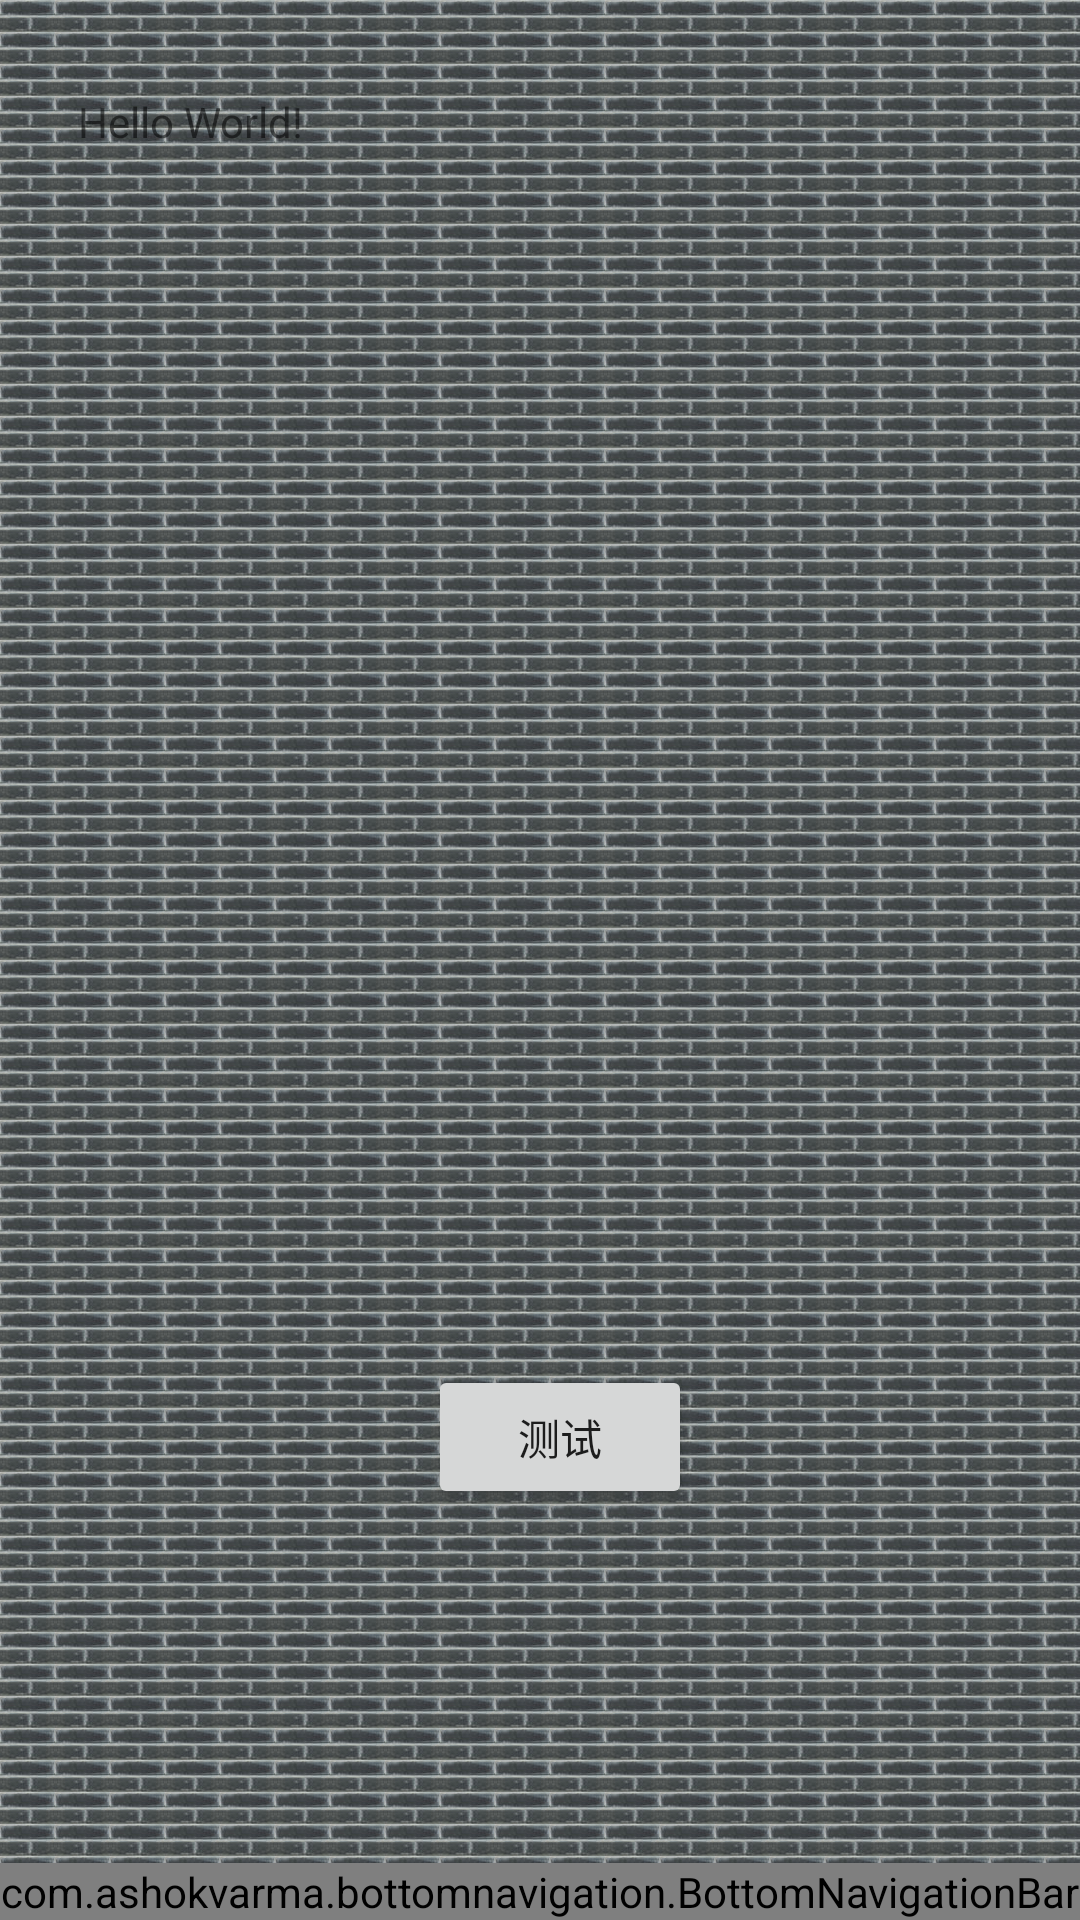

Layout XML and referenced resources for this Android screen:
<!-- AndroidManifest.xml: application theme AppTheme -->
<!-- res/layout/activity_main.xml -->
<?xml version="1.0" encoding="utf-8"?>
<androidx.constraintlayout.widget.ConstraintLayout xmlns:android="http://schemas.android.com/apk/res/android"
    xmlns:app="http://schemas.android.com/apk/res-auto"
    xmlns:tools="http://schemas.android.com/tools"
    android:id="@+id/layout_main"
    android:layout_width="match_parent"
    android:layout_height="match_parent"
    android:gravity="center"
    android:orientation="vertical"
    android:background="@drawable/main_background"
    tools:context=".MainActivity">

    <TextView
        android:id="@+id/id_main_TextView"
        android:layout_width="291dp"
        android:layout_height="138dp"
        android:text="Hello World!"
        app:layout_constraintBottom_toBottomOf="parent"
        app:layout_constraintHorizontal_bias="0.375"
        app:layout_constraintLeft_toLeftOf="parent"
        app:layout_constraintRight_toRightOf="parent"
        app:layout_constraintTop_toTopOf="parent"
        app:layout_constraintVertical_bias="0.062" />

    <Button
        android:onClick="btnGetUpdatedon"
        android:id="@+id/id_main_button"
        android:layout_width="wrap_content"
        android:layout_height="wrap_content"
        android:layout_marginStart="76dp"
        android:layout_marginTop="60dp"
        android:layout_marginEnd="8dp"
        android:layout_marginBottom="8dp"
        android:text="测试"
        app:layout_constraintBottom_toBottomOf="parent"
        app:layout_constraintEnd_toEndOf="parent"
        app:layout_constraintHorizontal_bias="0.355"
        app:layout_constraintStart_toStartOf="parent"
        app:layout_constraintTop_toTopOf="parent"
        app:layout_constraintVertical_bias="0.754" />


    <com.ashokvarma.bottomnavigation.BottomNavigationBar
        android:id="@+id/bottom_navigation_bar"
        android:layout_width="match_parent"
        android:layout_height="wrap_content"
        android:layout_alignParentBottom="true"
        app:layout_constraintBottom_toBottomOf="parent"
        tools:ignore="MissingConstraints">

    </com.ashokvarma.bottomnavigation.BottomNavigationBar>

</androidx.constraintlayout.widget.ConstraintLayout>
<!-- resources referenced by this layout -->
<resources>
  <!-- drawable main_background (drawable) -->
  <?xml version="1.0" encoding="utf-8"?>
  <layer-list xmlns:android="http://schemas.android.com/apk/res/android" >
      <item>
          <bitmap xmlns:android="http://schemas.android.com/apk/res/android"
              android:src="@mipmap/qiang"
              android:antialias="true"
              android:dither="true"
              android:filter="true"
              android:tileMode="repeat"
              />
      </item>
  </layer-list>
  <style name="AppTheme" parent="Theme.AppCompat.Light.DarkActionBar">
          
          <item name="colorPrimary">@color/colorPrimary</item>
          <item name="colorPrimaryDark">@color/colorPrimaryDark</item>
          <item name="colorAccent">@color/colorAccent</item>
      </style>
  <color name="colorPrimary">#008577</color>
  <color name="colorPrimaryDark">#00574B</color>
  <color name="colorAccent">#D81B60</color>
</resources>
